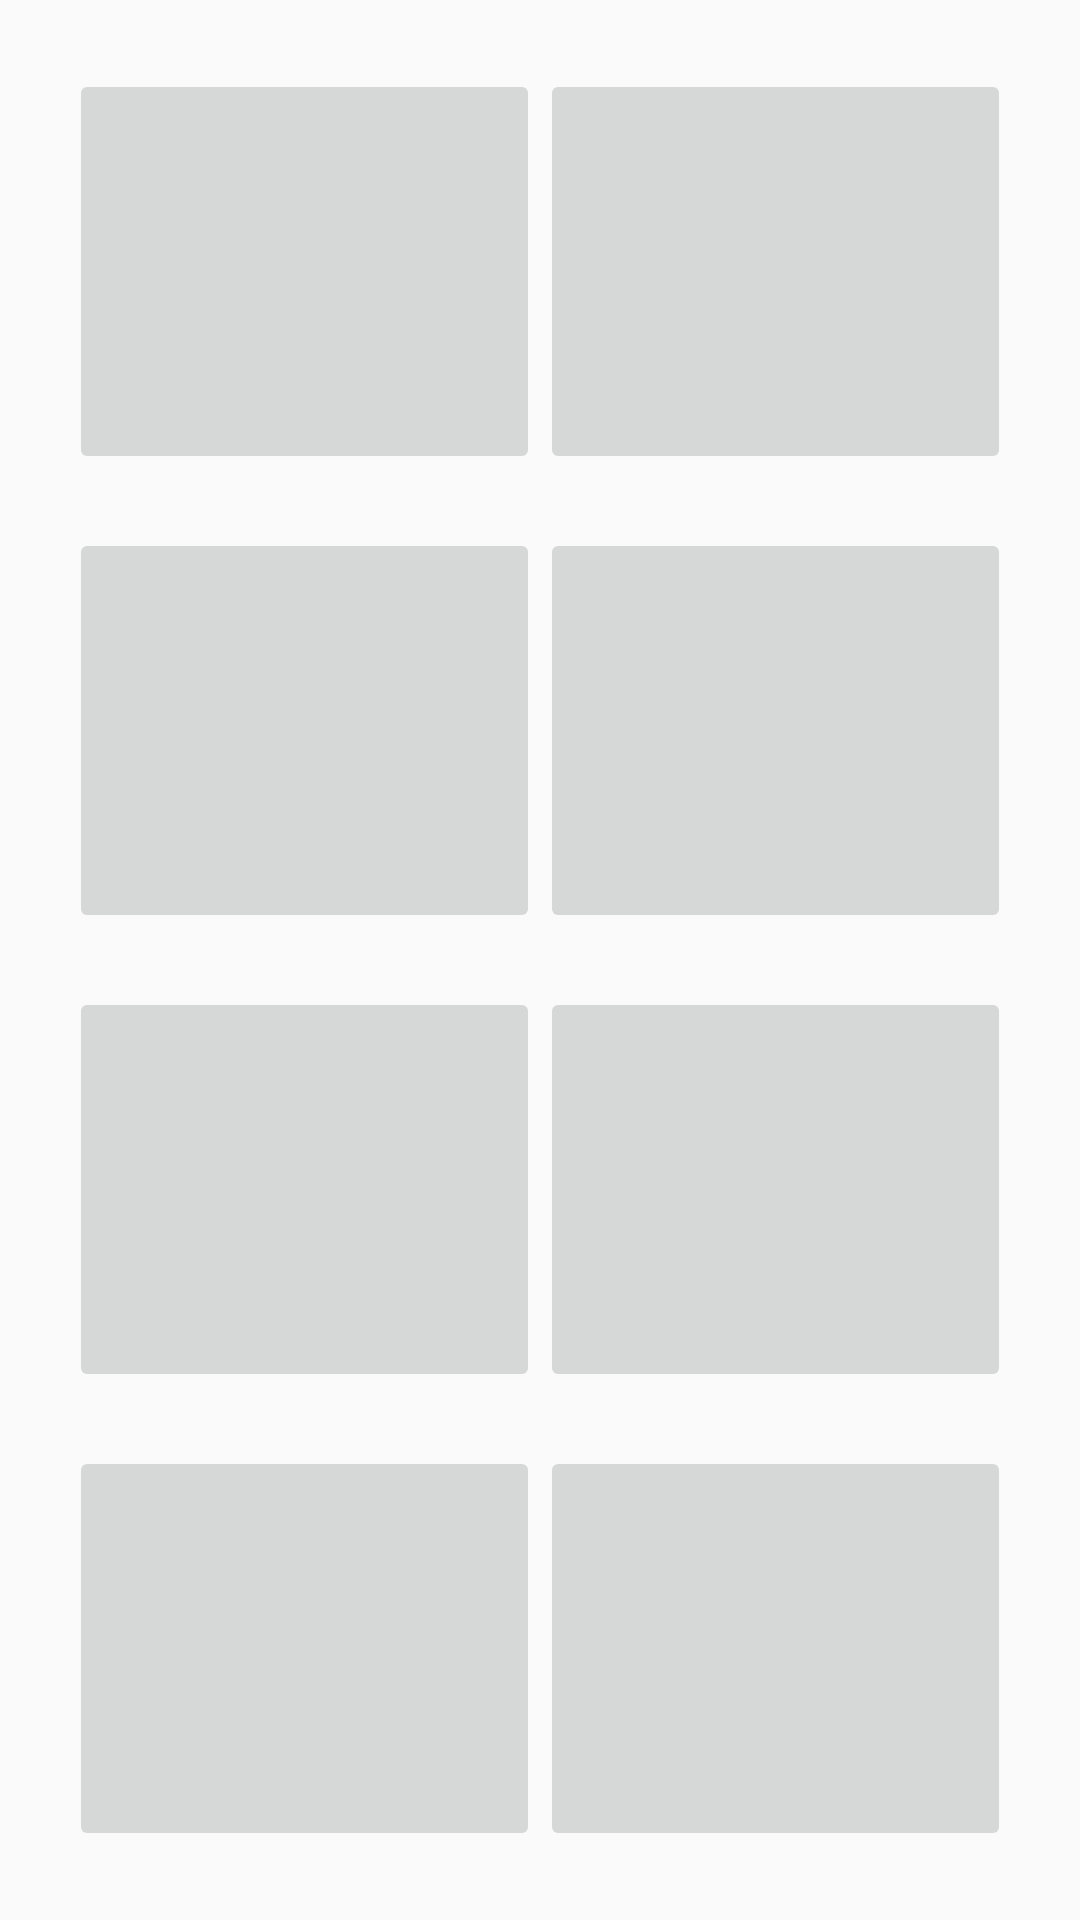

This screen was rendered from an Android layout file. Write that file and the resources it references.
<!-- AndroidManifest.xml: application theme Theme.AppCompat.Light.NoActionBar -->
<!-- res/layout/fragment_group_five.xml -->
<?xml version="1.0" encoding="utf-8"?>
<androidx.constraintlayout.widget.ConstraintLayout xmlns:android="http://schemas.android.com/apk/res/android"
    android:layout_width="match_parent"
    android:layout_height="match_parent">

    <LinearLayout
        android:layout_width="match_parent"
        android:layout_height="match_parent"
        android:layout_margin="23dp"
        android:orientation="vertical">

        <LinearLayout
            android:layout_width="match_parent"
            android:layout_height="wrap_content"
            android:layout_marginBottom="18dp"
            android:layout_weight="1"
            android:orientation="horizontal">

            <ImageButton
                android:id="@+id/image1"
                android:layout_width="match_parent"
                android:layout_height="match_parent"
                android:layout_weight="1" />

            <ImageButton
                android:id="@+id/image2"
                android:layout_width="match_parent"
                android:layout_height="match_parent"
                android:layout_weight="1" />
        </LinearLayout>

        <LinearLayout
            android:layout_width="match_parent"
            android:layout_height="wrap_content"
            android:layout_marginBottom="18dp"
            android:layout_weight="1"
            android:orientation="horizontal">

            <ImageButton
                android:id="@+id/image3"
                android:layout_width="match_parent"
                android:layout_height="match_parent"
                android:layout_weight="1" />

            <ImageButton
                android:id="@+id/image4"
                android:layout_width="match_parent"
                android:layout_height="match_parent"
                android:layout_weight="1" />
        </LinearLayout>

        <LinearLayout
            android:layout_width="match_parent"
            android:layout_height="wrap_content"
            android:layout_marginBottom="18dp"
            android:layout_weight="1"
            android:orientation="horizontal">

            <ImageButton
                android:id="@+id/image5"
                android:layout_width="match_parent"
                android:layout_height="match_parent"
                android:layout_weight="1" />

            <ImageButton
                android:id="@+id/image6"
                android:layout_width="match_parent"
                android:layout_height="match_parent"
                android:layout_weight="1" />
        </LinearLayout>

        <LinearLayout
            android:layout_width="match_parent"
            android:layout_height="wrap_content"
            android:layout_weight="1"
            android:orientation="horizontal">

            <ImageButton
                android:id="@+id/image7"
                android:layout_width="match_parent"
                android:layout_height="match_parent"
                android:layout_weight="1" />

            <ImageButton
                android:id="@+id/image8"
                android:layout_width="match_parent"
                android:layout_height="match_parent"
                android:layout_weight="1" />
        </LinearLayout>
    </LinearLayout>
</androidx.constraintlayout.widget.ConstraintLayout>
<!-- resources referenced by this layout -->
<resources>

</resources>
